Labelled photos from "Splitted_Dataset", an image-classification folder in ibenbr/QuickDraw-Project. The possible labels are: butterfly, cat, dog, elephant, kangaroo.

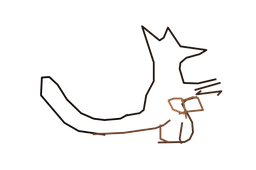
Label: kangaroo

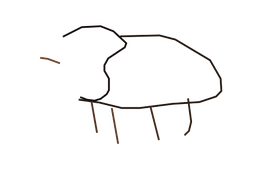
Label: elephant

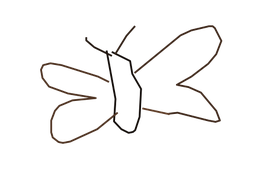
Label: butterfly

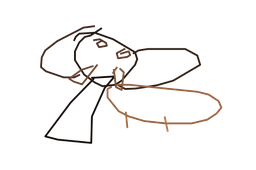
Label: elephant

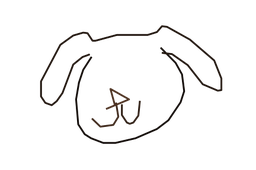
Label: dog

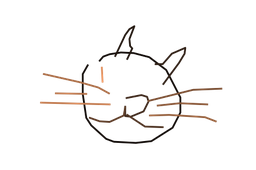
Label: cat
